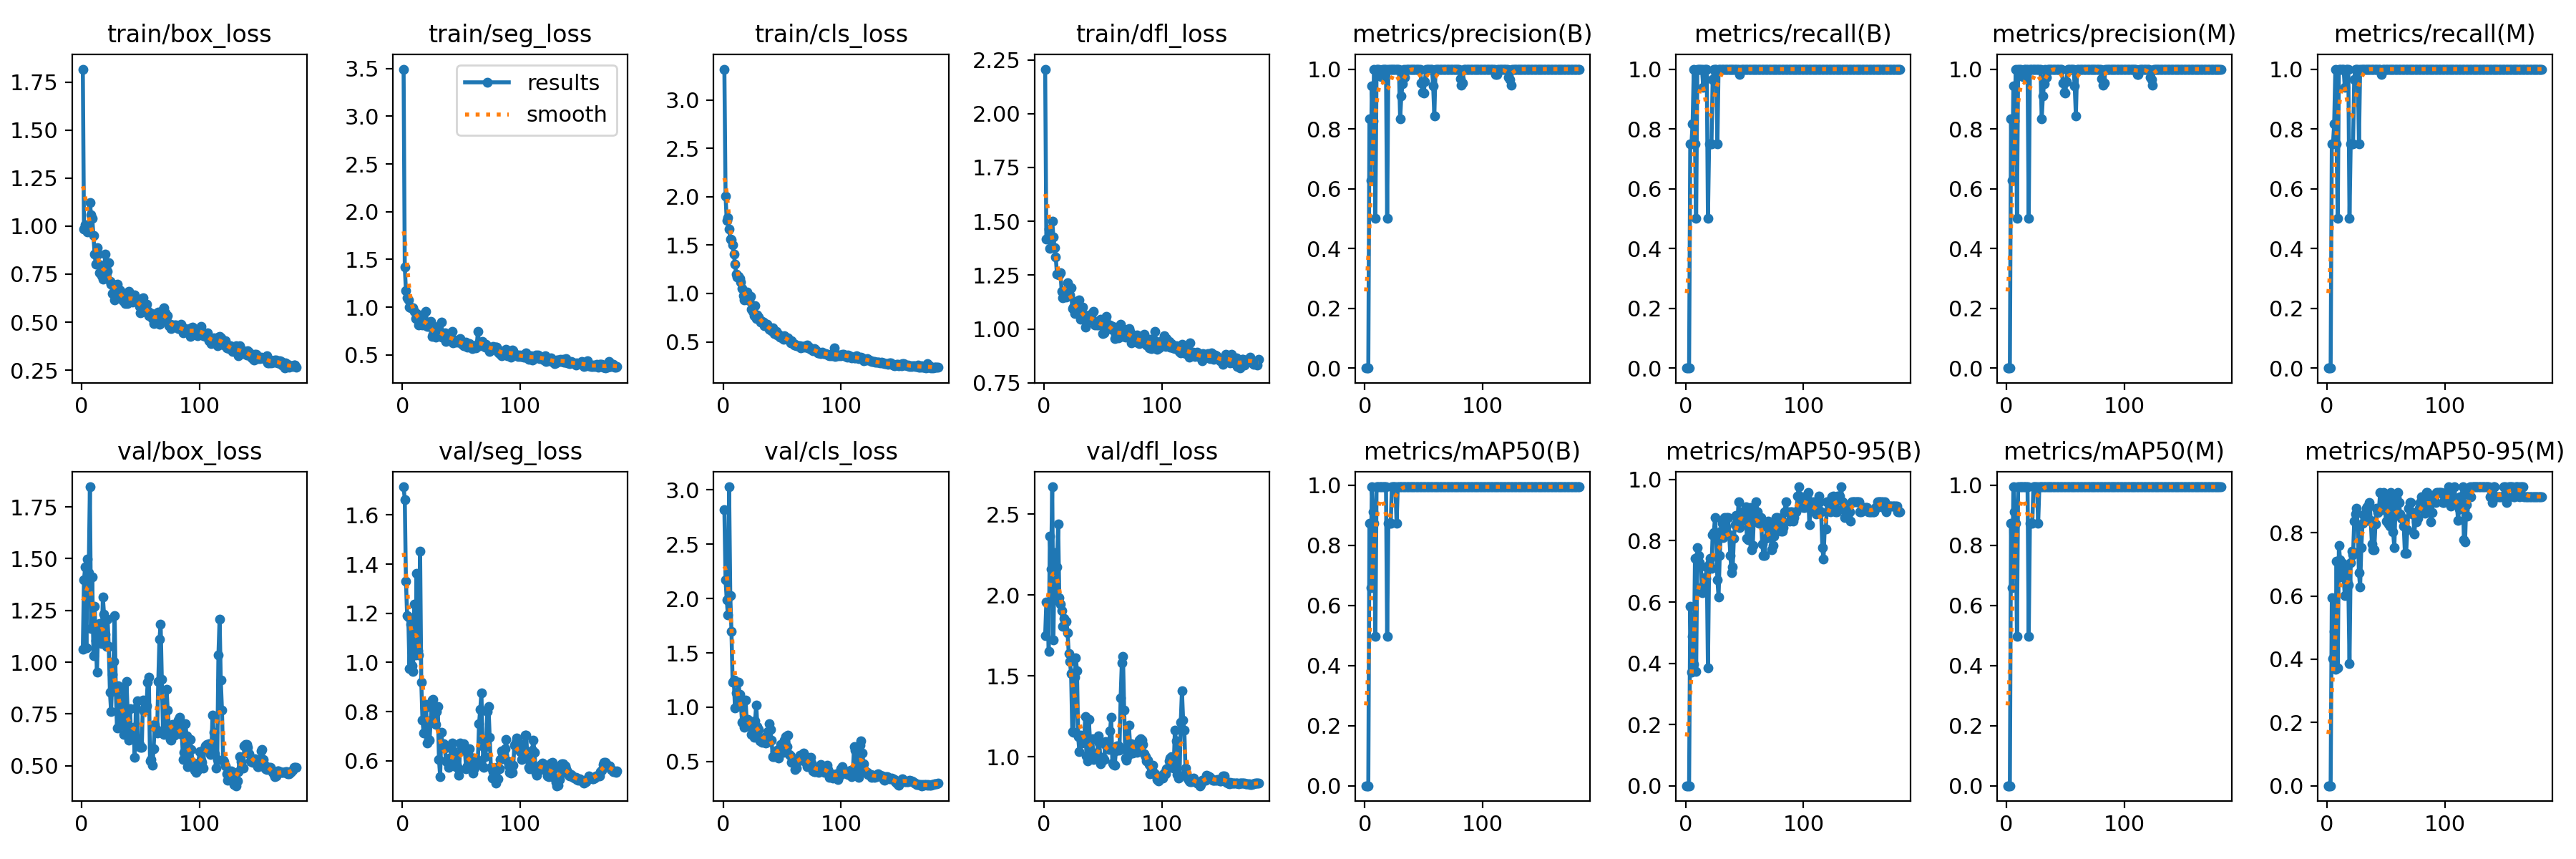

Values plotted in this chart, from the file beside it:
epoch, train/box_loss, train/seg_loss, train/cls_loss, train/dfl_loss, metrics/precision(B), metrics/recall(B), metrics/mAP50(B), metrics/mAP50-95(B), metrics/precision(M), metrics/recall(M), metrics/mAP50(M), metrics/mAP50-95(M), val/box_loss, val/seg_loss, val/cls_loss, val/dfl_loss, lr/pg0, lr/pg1, lr/pg2
1, 1.817, 3.494, 3.32, 2.207, 0, 0, 0, 0, 0, 0, 0, 0, 1.064, 1.714, 2.817, 1.75, 0.0003667, 0.0003667, 0.0003667
2, 0.9856, 1.417, 2.009, 1.417, 0, 0, 0, 0, 0, 0, 0, 0, 1.398, 1.662, 2.173, 1.956, 0.0007501, 0.0007501, 0.0007501
3, 1.008, 1.173, 1.752, 1.422, 0, 0, 0, 0, 0, 0, 0, 0, 1.46, 1.332, 1.991, 1.951, 0.001133, 0.001133, 0.001133
4, 0.9797, 1.1, 1.786, 1.462, 0.8333, 0.75, 0.8725, 0.586, 0.8333, 0.75, 0.8725, 0.5942, 1.071, 1.189, 1.847, 1.652, 0.001516, 0.001516, 0.001516
5, 0.9708, 1.076, 1.667, 1.375, 0.6275, 0.75, 0.6587, 0.3716, 0.6275, 0.75, 0.6587, 0.4027, 1.498, 1.184, 3.029, 2.362, 0.001665, 0.001665, 0.001665
6, 0.9755, 1, 1.561, 1.422, 0.9447, 0.8176, 0.995, 0.4871, 0.9447, 0.8176, 0.995, 0.4871, 1.431, 0.9755, 2.029, 2.161, 0.001665, 0.001665, 0.001665
7, 1.123, 0.9918, 1.556, 1.5, 0.826, 1, 0.9117, 0.397, 0.826, 1, 0.9117, 0.3691, 1.847, 1.155, 1.7, 2.669, 0.001664, 0.001664, 0.001664
8, 1.058, 0.9936, 1.504, 1.429, 1, 0.75, 0.8725, 0.7416, 1, 0.75, 0.8725, 0.7105, 1.163, 0.9863, 1.228, 1.721, 0.001663, 0.001663, 0.001663
9, 1.039, 0.9932, 1.409, 1.379, 0.5, 0.5, 0.4975, 0.3733, 0.5, 0.5, 0.4975, 0.3733, 1.412, 0.9633, 1.253, 2.264, 0.001662, 0.001662, 0.001662
10, 0.9506, 0.9553, 1.303, 1.333, 1, 1, 0.995, 0.7776, 1, 1, 0.995, 0.759, 1.033, 1.238, 0.9909, 1.97, 0.001661, 0.001661, 0.001661
11, 0.8552, 0.8779, 1.201, 1.255, 1, 1, 0.995, 0.7528, 1, 1, 0.995, 0.7155, 1.271, 1.031, 1.131, 2.173, 0.001659, 0.001659, 0.001659
12, 0.8002, 0.9361, 1.171, 1.255, 1, 1, 0.995, 0.7278, 1, 1, 0.995, 0.6593, 1.105, 1.363, 1.003, 2.438, 0.001657, 0.001657, 0.001657
13, 0.8887, 0.9211, 1.178, 1.251, 0.9777, 1, 0.995, 0.7175, 0.9777, 1, 0.995, 0.7031, 0.9511, 1.048, 1.229, 1.983, 0.001655, 0.001655, 0.001655
14, 0.8526, 0.8109, 1.153, 1.26, 0.9744, 1, 0.995, 0.6314, 0.9744, 1, 0.995, 0.6595, 1.165, 1.03, 1.116, 1.945, 0.001652, 0.001652, 0.001652
15, 0.7574, 0.8543, 1.117, 1.174, 1, 0.9389, 0.995, 0.6534, 1, 0.9389, 0.995, 0.6004, 1.188, 1.452, 1.027, 1.902, 0.00165, 0.00165, 0.00165
16, 0.7974, 0.9173, 1.05, 1.145, 1, 1, 0.995, 0.6785, 1, 1, 0.995, 0.6907, 1.174, 0.9197, 0.8633, 1.807, 0.001647, 0.001647, 0.001647
17, 0.7435, 0.8097, 0.9754, 1.17, 1, 1, 0.995, 0.6781, 1, 1, 0.995, 0.647, 1.089, 0.766, 0.8768, 1.855, 0.001644, 0.001644, 0.001644
18, 0.7218, 0.8548, 0.9318, 1.179, 1, 1, 0.995, 0.7155, 1, 1, 0.995, 0.6345, 1.315, 0.7139, 0.8153, 1.832, 0.001641, 0.001641, 0.001641
19, 0.7511, 0.8098, 0.9512, 1.147, 0.5, 0.5, 0.4975, 0.3857, 0.5, 0.5, 0.4975, 0.3857, 1.232, 0.8154, 1.065, 1.839, 0.001638, 0.001638, 0.001638
20, 0.8528, 0.9541, 1.016, 1.216, 1, 0.75, 0.8725, 0.7232, 1, 0.75, 0.8725, 0.7045, 1.135, 0.829, 0.8524, 1.768, 0.001634, 0.001634, 0.001634
21, 0.7685, 0.7948, 0.9512, 1.198, 1, 0.75, 0.8725, 0.742, 1, 0.75, 0.8725, 0.742, 1.075, 0.6712, 0.8842, 1.639, 0.001631, 0.001631, 0.001631
22, 0.7651, 0.8011, 0.9222, 1.16, 1, 0.75, 0.8725, 0.7105, 1, 0.75, 0.8725, 0.7294, 1.208, 0.686, 0.8763, 1.589, 0.001627, 0.001627, 0.001627
23, 0.8106, 0.8066, 0.9669, 1.192, 1, 0.965, 0.995, 0.821, 1, 0.965, 0.995, 0.8375, 1.076, 0.6831, 0.8237, 1.513, 0.001623, 0.001623, 0.001623
24, 0.7111, 0.8484, 0.8389, 1.093, 1, 1, 0.995, 0.8273, 1, 1, 0.995, 0.8582, 0.8562, 0.7668, 0.7479, 1.154, 0.001618, 0.001618, 0.001618
25, 0.6974, 0.6915, 0.8152, 1.101, 1, 1, 0.995, 0.8769, 1, 1, 0.995, 0.8769, 0.7608, 0.8461, 0.7853, 1.15, 0.001614, 0.001614, 0.001614
26, 0.6484, 0.7181, 0.768, 1.072, 1, 1, 0.995, 0.8085, 1, 1, 0.995, 0.821, 0.9415, 0.8498, 0.722, 1.494, 0.001609, 0.001609, 0.001609
27, 0.6921, 0.729, 0.8734, 1.127, 1, 0.75, 0.8725, 0.673, 1, 0.75, 0.8725, 0.673, 1.004, 0.7893, 0.8741, 1.614, 0.001604, 0.001604, 0.001604
28, 0.6162, 0.682, 0.7429, 1.079, 1, 1, 0.995, 0.616, 1, 1, 0.995, 0.6284, 1.226, 0.7482, 1.022, 1.531, 0.001599, 0.001599, 0.001599
29, 0.6941, 0.7257, 0.7811, 1.105, 1, 1, 0.995, 0.7528, 1, 1, 0.995, 0.7528, 0.8588, 0.801, 0.8229, 1.125, 0.001594, 0.001594, 0.001594
30, 0.6976, 0.7982, 0.7588, 1.133, 0.8333, 1, 0.995, 0.8314, 0.8333, 1, 0.995, 0.8293, 0.6815, 0.8207, 0.7962, 1.032, 0.001589, 0.001589, 0.001589
31, 0.6582, 0.7228, 0.7231, 1.046, 0.9092, 1, 0.995, 0.8561, 0.9092, 1, 0.995, 0.8561, 0.8857, 0.6065, 0.6926, 1.136, 0.001583, 0.001583, 0.001583
32, 0.6694, 0.6939, 0.7022, 1.071, 0.9499, 1, 0.995, 0.8106, 0.9499, 1, 0.995, 0.8438, 0.7793, 0.5369, 0.707, 1.086, 0.001577, 0.001577, 0.001577
33, 0.6625, 0.8458, 0.7142, 1.101, 1, 1, 0.995, 0.8769, 1, 1, 0.995, 0.8769, 0.729, 0.7163, 0.6768, 1.132, 0.001571, 0.001571, 0.001571
34, 0.6195, 0.6817, 0.706, 1.066, 0.9728, 1, 0.995, 0.8458, 0.9728, 1, 0.995, 0.8811, 0.6986, 0.6551, 0.6941, 1.092, 0.001565, 0.001565, 0.001565
35, 0.61, 0.6779, 0.665, 1.01, 1, 1, 0.995, 0.8769, 1, 1, 0.995, 0.8396, 0.8769, 0.6699, 0.7255, 1.249, 0.001559, 0.001559, 0.001559
36, 0.6096, 0.7306, 0.6794, 1.043, 1, 1, 0.995, 0.8769, 1, 1, 0.995, 0.8955, 0.6497, 0.6526, 0.671, 1.006, 0.001552, 0.001552, 0.001552
37, 0.5981, 0.6368, 0.6826, 1.038, 1, 1, 0.995, 0.821, 1, 1, 0.995, 0.8396, 0.6911, 0.5983, 0.6797, 0.9762, 0.001545, 0.001545, 0.001545
38, 0.6274, 0.6776, 0.6516, 1.065, 1, 1, 0.995, 0.7529, 1, 1, 0.995, 0.7652, 0.9069, 0.595, 0.7744, 1.232, 0.001538, 0.001538, 0.001538
39, 0.5963, 0.7035, 0.6294, 1.057, 1, 1, 0.995, 0.6966, 1, 1, 0.995, 0.7464, 0.7656, 0.5747, 0.8492, 1.106, 0.001532, 0.001532, 0.001532
40, 0.66, 0.6776, 0.6275, 1.066, 1, 1, 0.995, 0.7154, 1, 1, 0.995, 0.7464, 0.625, 0.612, 0.7928, 1.003, 0.001524, 0.001524, 0.001524
41, 0.6261, 0.6744, 0.6168, 1.042, 1, 1, 0.995, 0.8085, 1, 1, 0.995, 0.8271, 0.7768, 0.6087, 0.6936, 1.11, 0.001517, 0.001517, 0.001517
42, 0.626, 0.7431, 0.6477, 1.082, 1, 1, 0.995, 0.8522, 1, 1, 0.995, 0.8769, 0.6391, 0.6723, 0.5474, 0.9835, 0.001509, 0.001509, 0.001509
43, 0.6059, 0.6275, 0.5833, 1.019, 1, 1, 0.995, 0.8832, 1, 1, 0.995, 0.8645, 0.6394, 0.641, 0.5422, 1.006, 0.001502, 0.001502, 0.001502
44, 0.6239, 0.6519, 0.5887, 1.025, 1, 1, 0.995, 0.8645, 1, 1, 0.995, 0.8769, 0.6843, 0.6194, 0.5914, 1.025, 0.001494, 0.001494, 0.001494
45, 0.6426, 0.6463, 0.6047, 1.019, 1, 1, 0.995, 0.9266, 1, 1, 0.995, 0.9266, 0.5419, 0.5766, 0.5676, 1.005, 0.001486, 0.001486, 0.001486
46, 0.6267, 0.6332, 0.5733, 1.02, 1, 0.9824, 0.995, 0.8435, 1, 0.9824, 0.995, 0.8725, 0.7795, 0.5848, 0.6019, 1.131, 0.001478, 0.001478, 0.001478
47, 0.6162, 0.64, 0.581, 1.034, 1, 1, 0.995, 0.8646, 1, 1, 0.995, 0.8769, 0.8129, 0.5709, 0.5286, 1.085, 0.001469, 0.001469, 0.001469
48, 0.6065, 0.6304, 0.5504, 1.046, 0.9546, 1, 0.995, 0.8935, 0.9546, 1, 0.995, 0.9266, 0.6271, 0.5404, 0.5907, 0.9583, 0.001461, 0.001461, 0.001461
49, 0.581, 0.6734, 0.5556, 1.038, 0.9212, 1, 0.995, 0.8935, 0.9212, 1, 0.995, 0.8748, 0.6033, 0.671, 0.6545, 0.9727, 0.001452, 0.001452, 0.001452
50, 0.5473, 0.615, 0.5422, 0.9796, 0.9199, 1, 0.995, 0.8663, 0.9199, 1, 0.995, 0.8373, 0.5901, 0.6588, 0.6094, 0.9986, 0.001443, 0.001443, 0.001443
51, 0.5516, 0.6088, 0.5236, 0.9827, 0.9583, 1, 0.995, 0.9121, 0.9583, 1, 0.995, 0.9121, 0.5901, 0.6639, 0.5848, 0.9819, 0.001434, 0.001434, 0.001434
52, 0.6285, 0.5953, 0.5636, 1.045, 1, 1, 0.995, 0.8085, 1, 1, 0.995, 0.8273, 0.8159, 0.6708, 0.6975, 1.093, 0.001425, 0.001425, 0.001425
53, 0.5987, 0.6098, 0.5434, 1.06, 1, 1, 0.995, 0.8024, 1, 1, 0.995, 0.821, 0.7655, 0.641, 0.7273, 1.067, 0.001416, 0.001416, 0.001416
54, 0.5545, 0.6315, 0.5288, 1.001, 1, 1, 0.995, 0.8894, 1, 1, 0.995, 0.9266, 0.8065, 0.5687, 0.6343, 1.057, 0.001407, 0.001407, 0.001407
55, 0.5916, 0.5778, 0.5413, 1.014, 1, 1, 0.995, 0.908, 1, 1, 0.995, 0.8956, 0.7889, 0.5806, 0.7451, 1.047, 0.001397, 0.001397, 0.001397
56, 0.559, 0.6067, 0.5167, 1.019, 1, 1, 0.995, 0.7715, 1, 1, 0.995, 0.8026, 0.9047, 0.6088, 0.5635, 1.159, 0.001388, 0.001388, 0.001388
57, 0.5345, 0.6192, 0.4919, 0.9983, 1, 1, 0.995, 0.7839, 1, 1, 0.995, 0.7528, 0.9268, 0.6501, 0.5542, 1.247, 0.001378, 0.001378, 0.001378
58, 0.5499, 0.5866, 0.5082, 1.013, 0.9433, 1, 0.995, 0.8811, 0.9433, 1, 0.995, 0.8811, 0.5232, 0.6133, 0.4887, 0.9608, 0.001368, 0.001368, 0.001368
59, 0.5378, 0.5673, 0.487, 0.9966, 0.8438, 1, 0.995, 0.8955, 0.8438, 1, 0.995, 0.9121, 0.5303, 0.5787, 0.504, 0.9545, 0.001358, 0.001358, 0.001358
60, 0.5178, 0.5948, 0.4695, 0.9572, 1, 1, 0.995, 0.9266, 1, 1, 0.995, 0.9266, 0.5021, 0.5501, 0.5011, 0.9491, 0.001348, 0.001348, 0.001348
... 122 more rows
